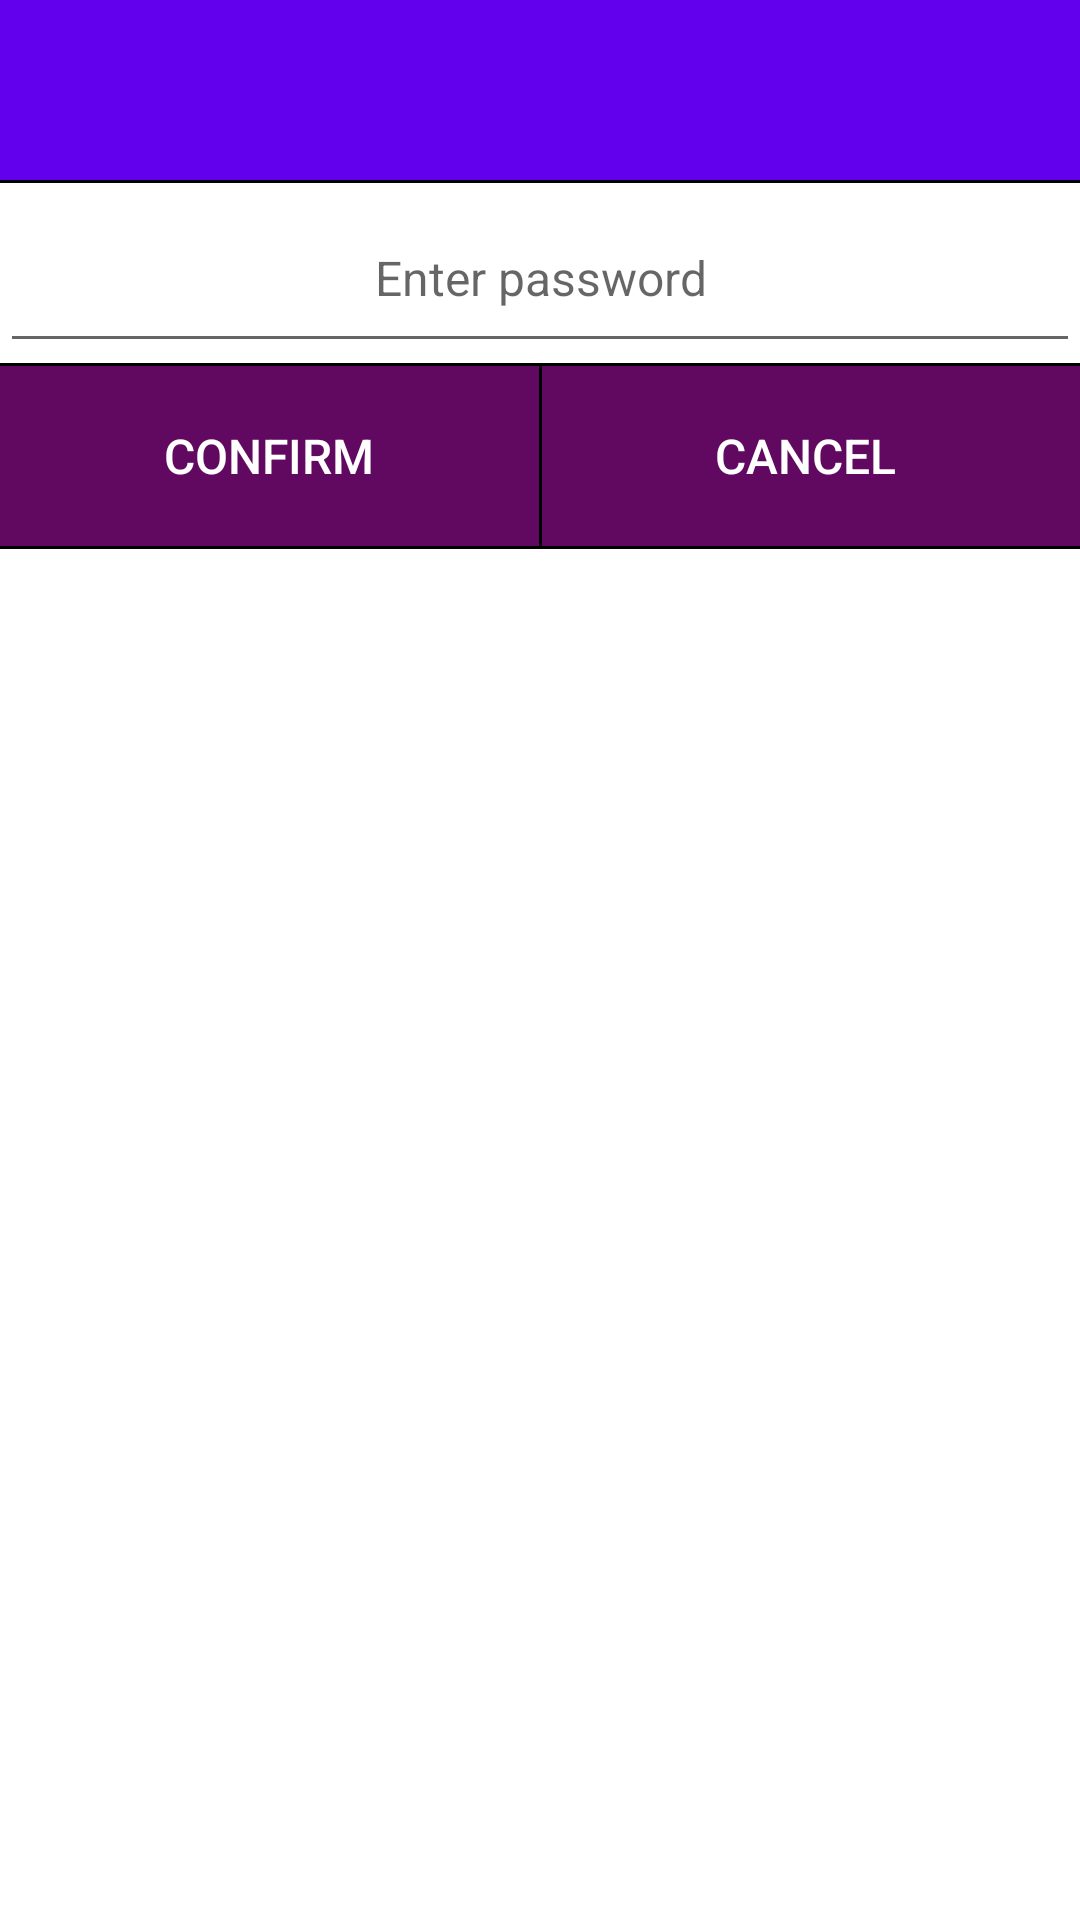

Android layout source for this screen:
<!-- AndroidManifest.xml: application theme Theme.Autone -->
<!-- res/layout/fragment_wifi_password.xml -->
<?xml version="1.0" encoding="utf-8"?>
<LinearLayout xmlns:android="http://schemas.android.com/apk/res/android"
    xmlns:app="http://schemas.android.com/apk/res-auto"
    android:orientation="vertical" android:layout_width="match_parent"
    android:layout_height="match_parent"
    android:background="#ffffff">

    <TextView
        android:id="@+id/title"
        android:layout_width="match_parent"
        android:layout_height="60dp"
        android:gravity="center"
        android:textColor="#ffffff"
        android:textSize="16dp"
        android:background="@color/purple_500"/>

    <View
        android:layout_width="match_parent"
        android:layout_height="1dp"
        android:background="#000000"/>

    <EditText
        android:id="@+id/message"
        android:layout_width="match_parent"
        android:layout_height="60dp"
        android:gravity="center"
        android:hint="Enter password"
        android:textColor="#000000"
        android:textSize="16dp" />
    <View
        android:layout_width="match_parent"
        android:layout_height="1dp"
        android:background="#000000"/>

    <LinearLayout
        android:layout_width="match_parent"
        android:layout_height="60dp"
        android:orientation="horizontal">

        <Button
            android:id="@+id/okButton"
            android:layout_width="match_parent"
            android:layout_height="60dp"
            android:layout_weight="1"
            android:background="#610861"
            android:gravity="center"
            android:text="Confirm"
            android:textColor="#FFFFFF"
            android:textSize="16dp"
            app:backgroundTint="#610861" />

        <View
            android:layout_width="1dp"
            android:layout_height="match_parent"
            android:background="#000000" />

        <Button
            android:id="@+id/cancelButton"
            android:layout_width="match_parent"
            android:layout_height="60dp"
            android:layout_weight="1"
            android:background="#ffffff"
            android:gravity="center"
            android:text="Cancel "
            android:textColor="#FFFFFF"
            android:textSize="16dp"
            app:backgroundTint="#610861" />
    </LinearLayout>

    <View
        android:layout_width="match_parent"
        android:layout_height="1dp"
        android:background="#000000"/>
</LinearLayout>
<!-- resources referenced by this layout -->
<resources>
  <style name="Theme.Autone" parent="Theme.MaterialComponents.DayNight.NoActionBar">
          
          <item name="colorPrimary">@color/purple_500</item>
          <item name="colorPrimaryVariant">@color/purple_700</item>
          <item name="colorOnPrimary">@color/white</item>
          
          <item name="colorSecondary">@color/teal_200</item>
          <item name="colorSecondaryVariant">@color/teal_700</item>
          <item name="colorOnSecondary">@color/black</item>
          
          <item name="android:statusBarColor" tools:targetApi="l">?attr/colorPrimaryVariant</item>
          
      </style>
  <!-- not gathered from this repository: default colours our renderer supplied (Android Studio template values) -->
  <color name="purple_500">#FF6200EE</color>
  <color name="purple_700">#FF3700B3</color>
  <color name="teal_200">#FF03DAC5</color>
  <color name="teal_700">#FF018786</color>
  <color name="black">#FF000000</color>
  <color name="white">#FFFFFFFF</color>
</resources>
